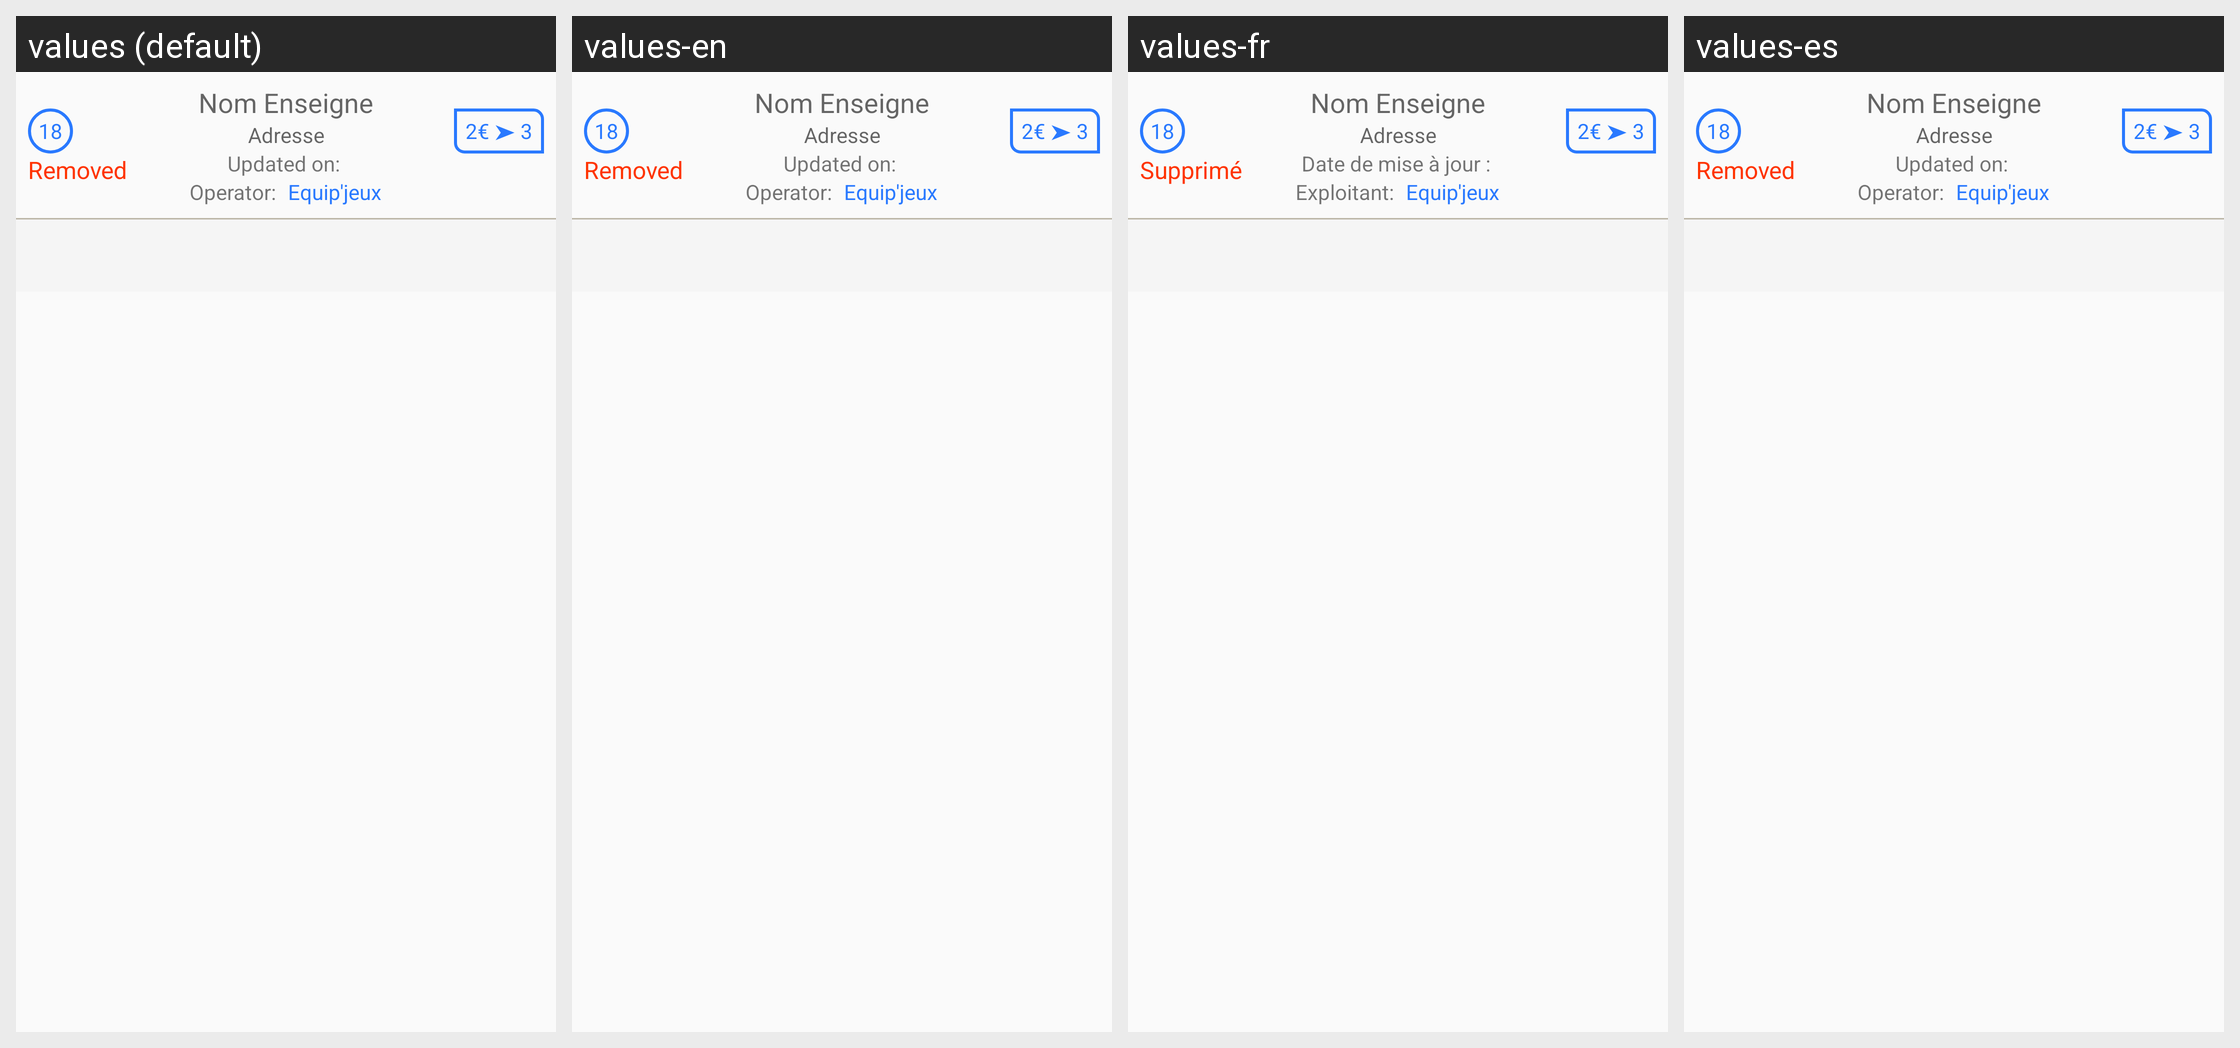

Here is an Android app screen in its default locale and in the app's own translations. Write out the translated-string differences for the strings that appear on this screen.
Android screen res/layout/activity_info_flipper.xml rendered under 4 locales, left to right: values (default), values-en, values-fr, values-es. Device: Nexus 5 (rendered at 1080×1920; each locale shown at half size, 540×960, under a caption strip naming it); theme Theme.AppCompat.Light.
Strings drawn on this screen, with the default value and each locale's value (text and hints the layout hard-codes, and strings that could not be matched under every locale, appear in the picture but are not listed):

dateMaj
  values: Updated on:
  values-en: Updated on:
  values-fr: Date de mise à jour :
  values-es: Updated on:  [not translated; the default value is used]

exploitant
  values: Operator:
  values-en: Operator:
  values-fr: Exploitant:
  values-es: Operator:  [not translated; the default value is used]
